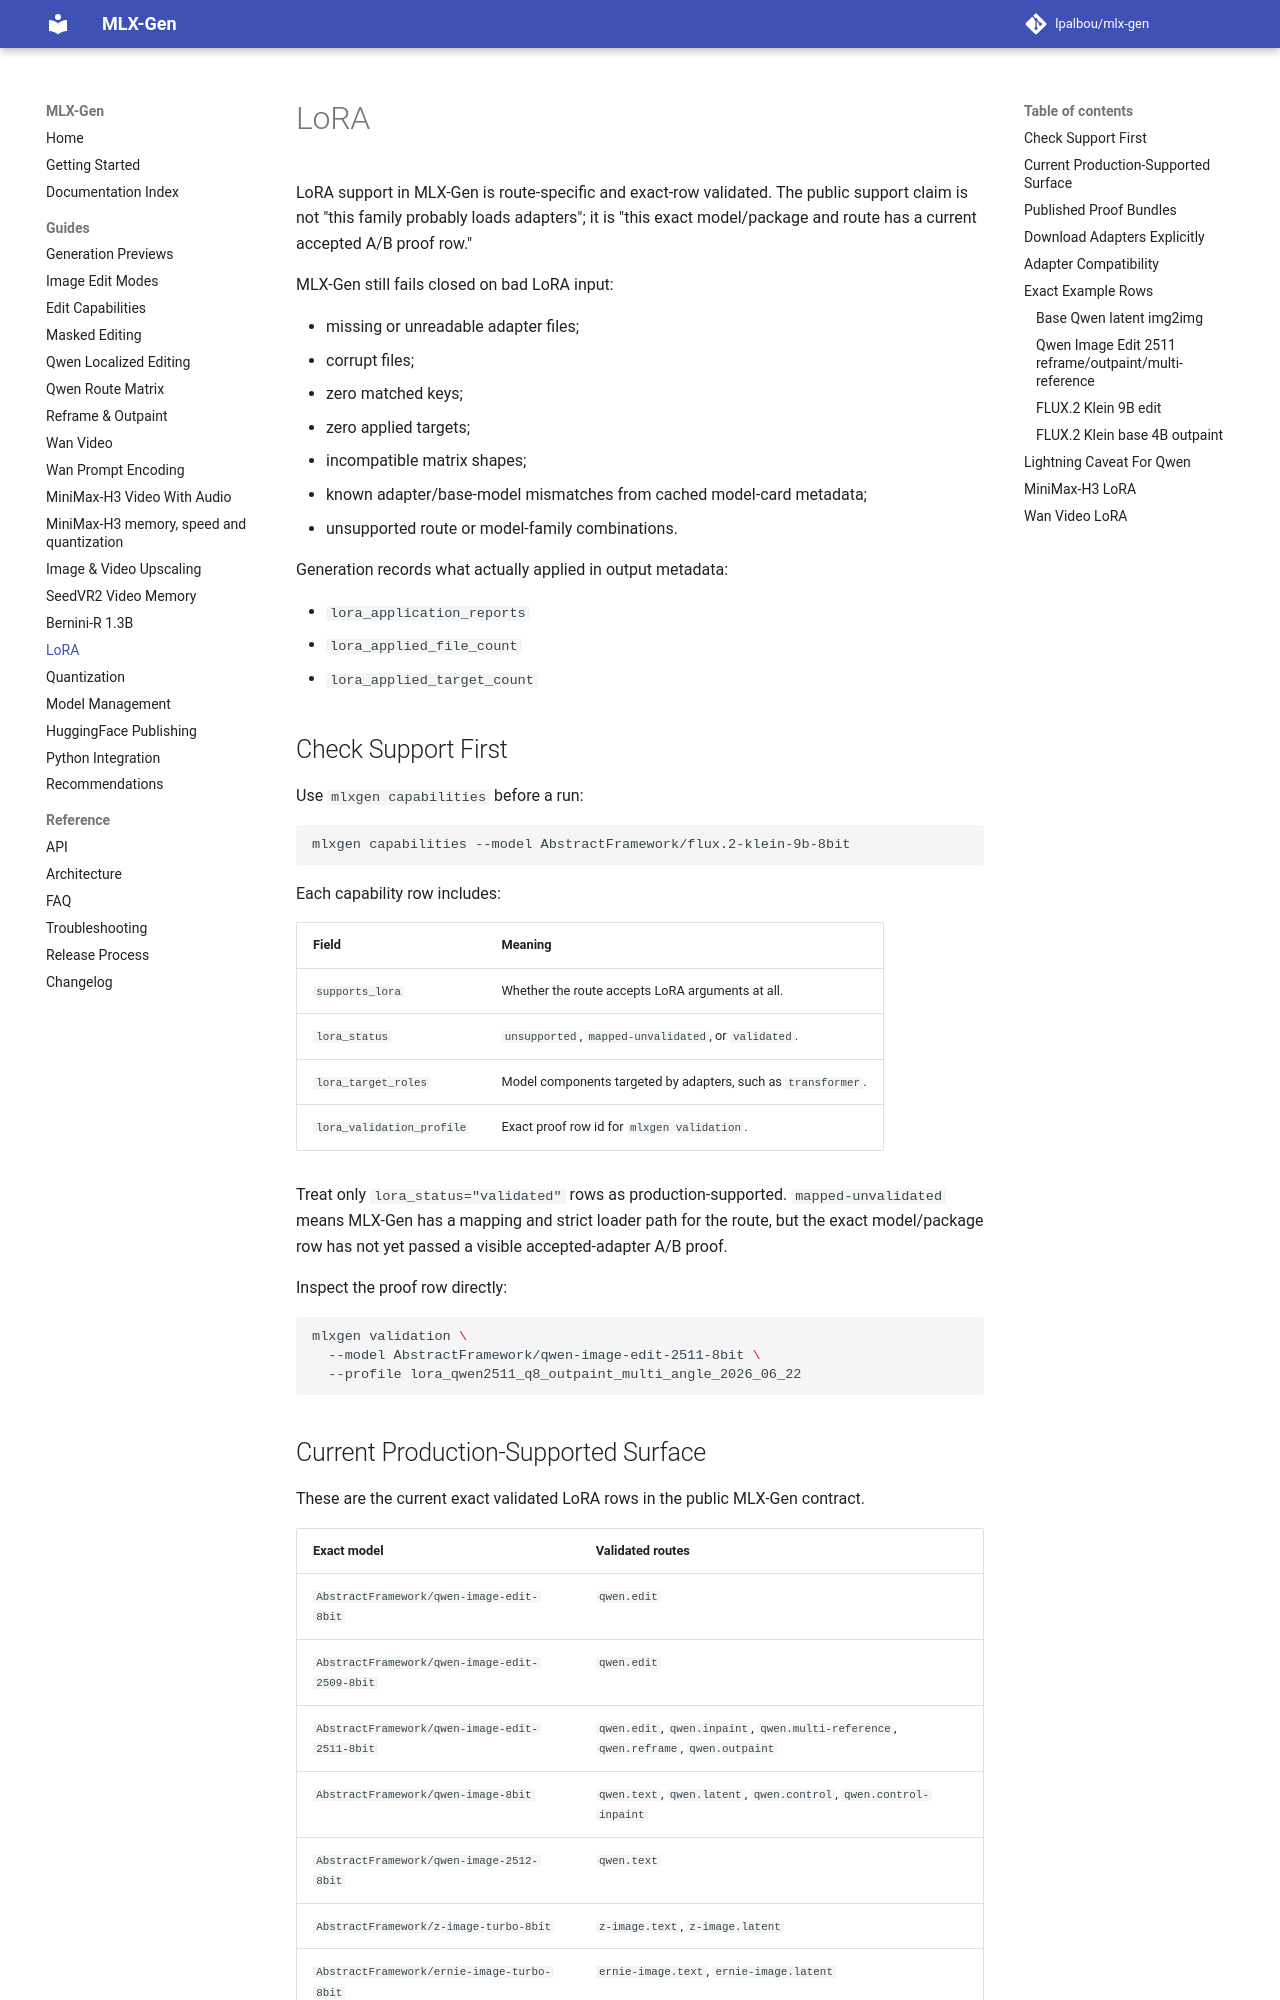

repository: lpalbou/mlx-gen · page: lora/index.html · generator: mkdocs

# LoRA

LoRA support in MLX-Gen is route-specific and exact-row validated. The public support claim is not
"this family probably loads adapters"; it is "this exact model/package and route has a current
accepted A/B proof row."

MLX-Gen still fails closed on bad LoRA input:

- missing or unreadable adapter files;
- corrupt files;
- zero matched keys;
- zero applied targets;
- incompatible matrix shapes;
- known adapter/base-model mismatches from cached model-card metadata;
- unsupported route or model-family combinations.

Generation records what actually applied in output metadata:

- `lora_application_reports`
- `lora_applied_file_count`
- `lora_applied_target_count`

## Check Support First

Use `mlxgen capabilities` before a run:

```sh
mlxgen capabilities --model AbstractFramework/flux.2-klein-9b-8bit
```

Each capability row includes:

| Field | Meaning |
| --- | --- |
| `supports_lora` | Whether the route accepts LoRA arguments at all. |
| `lora_status` | `unsupported`, `mapped-unvalidated`, or `validated`. |
| `lora_target_roles` | Model components targeted by adapters, such as `transformer`. |
| `lora_validation_profile` | Exact proof row id for `mlxgen validation`. |

Treat only `lora_status="validated"` rows as production-supported. `mapped-unvalidated` means
MLX-Gen has a mapping and strict loader path for the route, but the exact model/package row has not
yet passed a visible accepted-adapter A/B proof.

Inspect the proof row directly:

```sh
mlxgen validation \
  --model AbstractFramework/qwen-image-edit-2511-8bit \
  --profile lora_qwen2511_q8_outpaint_multi_angle_2026_06_22
```

## Current Production-Supported Surface

These are the current exact validated LoRA rows in the public MLX-Gen contract.

| Exact model | Validated routes |
| --- | --- |
| `AbstractFramework/qwen-image-edit-8bit` | `qwen.edit` |
| `AbstractFramework/qwen-image-edit-2509-8bit` | `qwen.edit` |
| `AbstractFramework/qwen-image-edit-2511-8bit` | `qwen.edit`, `qwen.inpaint`, `qwen.multi-reference`, `qwen.reframe`, `qwen.outpaint` |
| `AbstractFramework/qwen-image-8bit` | `qwen.text`, `qwen.latent`, `qwen.control`, `qwen.control-inpaint` |
| `AbstractFramework/qwen-image-2512-8bit` | `qwen.text` |
| `AbstractFramework/z-image-turbo-8bit` | `z-image.text`, `z-image.latent` |
| `AbstractFramework/ernie-image-turbo-8bit` | `ernie-image.text`, `ernie-image.latent` |
| `AbstractFramework/flux.2-klein-9b-8bit` | `flux2.edit`, `flux2.multi-reference` |
| `AbstractFramework/flux.2-klein-base-4b-8bit` | `flux2.outpaint` |
| `AbstractFramework/wan2.2-ti2v-5b-diffusers-8bit` | `wan.text-video`, `wan.first-frame` |
| `AbstractFramework/wan2.2-t2v-a14b-diffusers-8bit` | `wan.text-video` |
| `AbstractFramework/wan2.2-i2v-a14b-diffusers-8bit` | `wan.first-frame` |

Current deliberate boundaries:

- `AbstractFramework/qwen-image-2512-8bit` latent img2img is not validated yet.
- Distilled FLUX.2 Klein LoRA support is not promoted as a general public surface. The exact
  current FLUX.2 claim is the three rows listed above and nothing broader.
- SeedVR2, FIBO, and Bonsai are not public LoRA families today.
